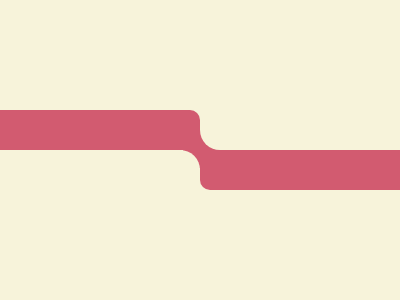

Give the HTML and CSS whose rendering is this image.

<!DOCTYPE html>
<html lang="en">

<head>
    <meta charset="UTF-8">
    <meta http-equiv="X-UA-Compatible" content="IE=edge">
    <meta name="viewport" content="width=device-width, initial-scale=1.0">
    <title>Document</title>
</head>

<body>
    <div class="delete"></div>
    <div class="line-1"></div>
    <div class="conection"></div>
    <div class="line-2"></div>
    <div class="delete-1"></div>
    <style>
        body {
            background: #F7F3DA;
            display: flex;
        }
        
        .line-1 {
            width: 205px;
            height: 40px;
            position: absolute;
            background-color: #D25B70;
            margin-top: 102px;
            margin-left: -13px;
            border-top-right-radius: 10px;
        }
        
        .line-2 {
            width: 230px;
            height: 40px;
            position: absolute;
            background-color: #D25B70;
            margin-top: 142px;
            margin-left: 192px;
            border-bottom-left-radius: 10px;
        }
        
        .conection {
            width: 40px;
            height: 40px;
            position: absolute;
            background-color: #D25B70;
            margin-top: 120px;
            margin-left: 175px;
            z-index: 0;
        }
        
        .delete {
            width: 100px;
            height: 100px;
            position: absolute;
            background: #F7F3DA;
            margin-top: 142px;
            margin-left: 92px;
            border-top-right-radius: 20px;
            z-index: 99;
        }
        
        .delete-1 {
            width: 100px;
            height: 100px;
            position: absolute;
            background: #F7F3DA;
            margin-left: 192px;
            margin-top: 42px;
            border-bottom-left-radius: 20px;
            z-index: 99;
        }
    </style>
</body>

</html>
